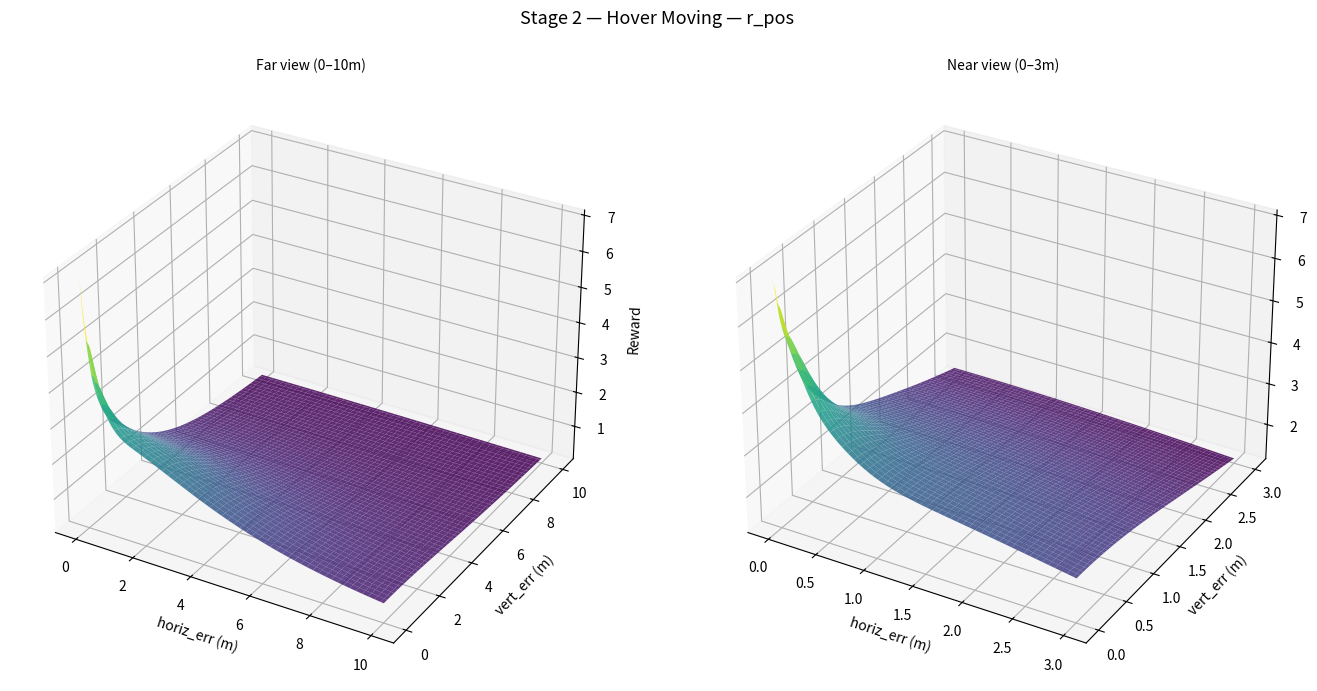
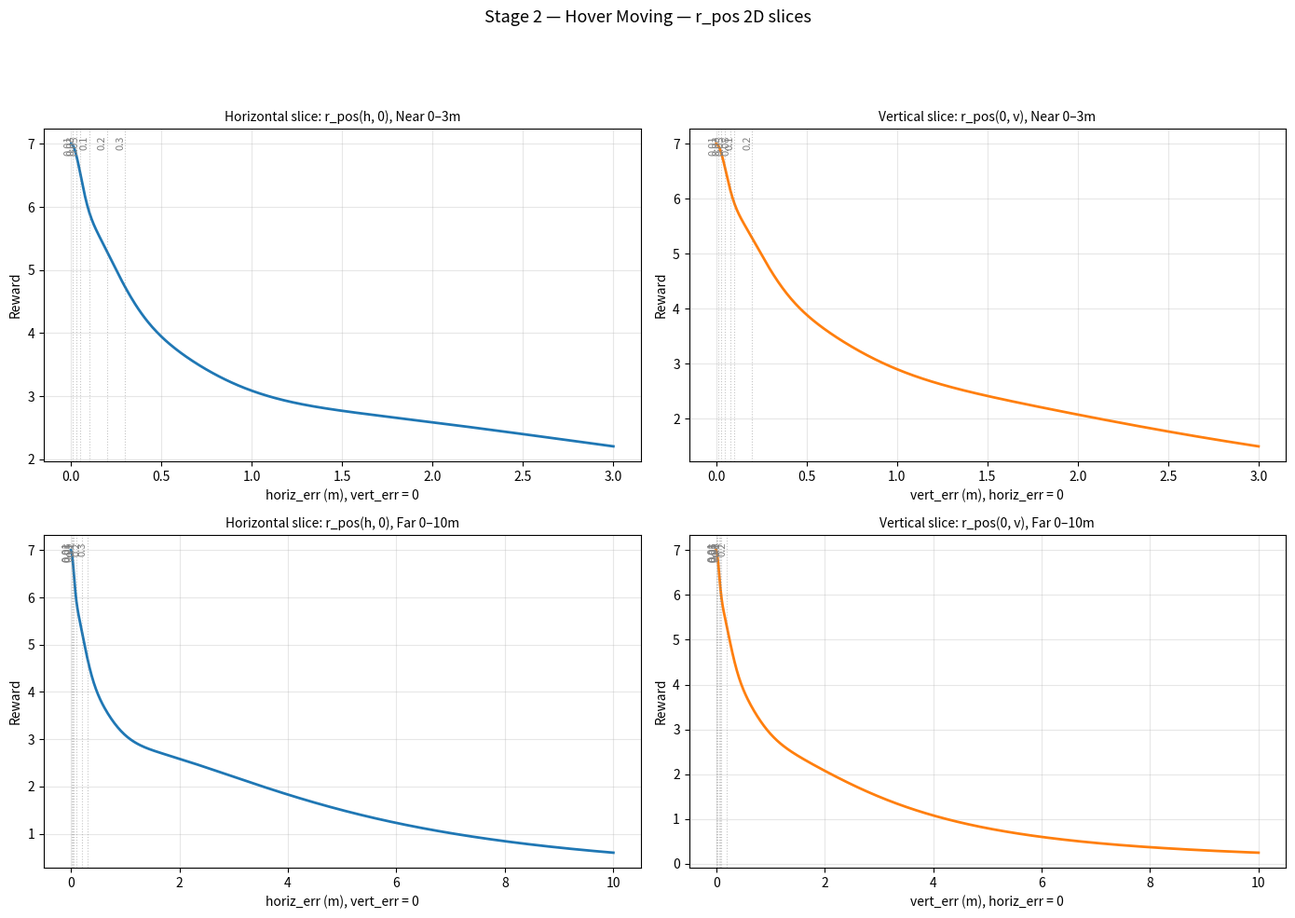

The script that saved these images, in order:
#!/usr/bin/env python3
# 功能：可视化课程一、二的位置相关奖励函数 3D 地形图和 2D 切片图。
"""
奖励函数可视化：位置奖励地形图和切片图。

修改脚本顶部的 STAGE / VIEW 配置即可选择显示内容。
3D 图支持鼠标拖拽旋转 + 滚轮缩放。
"""

import numpy as np
import matplotlib.pyplot as plt


# ══════════════════════════════════════════════════════════════════
# 配置
# ══════════════════════════════════════════════════════════════════

STAGE = 2          # 要显示的课程：0=全部, 1=课程一, 2=课程二
VIEW  = "both"     # 视图范围："far" / "near" / "both"


# ══════════════════════════════════════════════════════════════════
# 通用工具
# ══════════════════════════════════════════════════════════════════

def smoothstep(x):
    x = np.clip(x, 0.0, 1.0)
    return x * x * (3.0 - 2.0 * x)


def _on_scroll(event):
    """滚轮缩放回调：缩放坐标轴范围。"""
    ax = event.inaxes
    if ax is None:
        return
    scale = 0.9 if event.button == "up" else 1.1
    for getter, setter in [
        (ax.get_xlim3d, ax.set_xlim3d),
        (ax.get_ylim3d, ax.set_ylim3d),
        (ax.get_zlim3d, ax.set_zlim3d),
    ]:
        lo, hi = getter()
        mid = (lo + hi) / 2.0
        half = (hi - lo) / 2.0 * scale
        setter(mid - half, mid + half)
    event.canvas.draw_idle()


# ══════════════════════════════════════════════════════════════════
# Stage 1 — 参数 & 公式
# ══════════════════════════════════════════════════════════════════

# ── 位置奖励：高斯接近 ──
POS_XY_WEIGHT = 3.0           # XY 位置奖励权重
POS_XY_SIGMA  = 0.25          # XY 高斯 σ (m)
POS_Z_WEIGHT  = 3.5           # Z  位置奖励权重
POS_Z_SIGMA   = 0.20          # Z  高斯 σ (m)

# ── 速度门控 ──
VEL_GATE_XY_INNER = 0.25      # 全惩罚内阈值 (m)
VEL_GATE_XY_OUTER = 0.75      # 零惩罚外阈值 (m)
VEL_GATE_Z_INNER  = 0.20      # 全惩罚内阈值 (m)
VEL_GATE_Z_OUTER  = 0.60      # 零惩罚外阈值 (m)


def stage1_r_pos_xy(h, v):
    return POS_XY_WEIGHT * np.exp(-(h ** 2) / (2.0 * POS_XY_SIGMA ** 2))

def stage1_r_pos_z(h, v):
    return POS_Z_WEIGHT * np.exp(-(v ** 2) / (2.0 * POS_Z_SIGMA ** 2))

def stage1_r_pos_total(h, v):
    return stage1_r_pos_xy(h, v) + stage1_r_pos_z(h, v)

def stage1_vel_gate(h, v):
    g_xy = smoothstep(
        (VEL_GATE_XY_OUTER - h) / (VEL_GATE_XY_OUTER - VEL_GATE_XY_INNER)
    )
    g_z = smoothstep(
        (VEL_GATE_Z_OUTER - v) / (VEL_GATE_Z_OUTER - VEL_GATE_Z_INNER)
    )
    return g_xy * g_z


# ══════════════════════════════════════════════════════════════════
# Stage 2 — 参数 & 公式
# ══════════════════════════════════════════════════════════════════

# ── r_approach：反二次（长尾） ──
POS_APPROACH_WEIGHT   = 3.0   # 峰值权重
POS_APPROACH_SIGMA_XY = 5.0   # 水平半衰半径 (m)
POS_APPROACH_SIGMA_Z  = 3.0   # 垂直半衰半径 (m)

# ── r_precise：高斯（中距精度） ──
AGS_1_WEIGHT   = 1.5    # 近距精度权重
AGS_1_SIGMA_XY = 0.5    # 近距水平 σ (m)
AGS_1_SIGMA_Z  = 0.5    # 近距垂直 σ (m)

# ── r_peak：窄高斯（近距峰值） ──
AGS_2_WEIGHT   = 1.5       # 峰值权重
AGS_2_SIGMA_XY = 0.20      # 峰值水平 σ (m)
AGS_2_SIGMA_Z  = 0.20      # 峰值垂直 σ (m)

AGS_3_WEIGHT   = 1.0       # 峰值权重
AGS_3_SIGMA_XY = 0.05      # 峰值水平 σ (m)
AGS_3_SIGMA_Z  = 0.05      # 峰值垂直 σ (m)

# ── vel_match gate ──
VEL_MATCH_GATE_INNER = 0.10   # 全惩罚内阈值 (m)
VEL_MATCH_GATE_OUTER = 0.50   # 零惩罚外阈值 (m)

# 二元各向异性柯西加权函数模板
def r_anisotropic_cauchy(h, v, weight, sigma_xy, sigma_z):
    return weight / ( 1.0 + (h / sigma_xy) ** 2 + (v / sigma_z) ** 2 )

# 各向异性高斯函数模板
def r_anisotropic_gaussian(h, v, weight, sigma_xy, sigma_z):
    return weight * np.exp( -(h ** 2) / (2.0 * sigma_xy ** 2) - (v ** 2) / (2.0 * sigma_z ** 2))

def stage2_r_pos_total(h, v):
    return (r_anisotropic_cauchy(h, v, POS_APPROACH_WEIGHT, POS_APPROACH_SIGMA_XY, POS_APPROACH_SIGMA_Z)
            + r_anisotropic_gaussian(h, v, AGS_1_WEIGHT, AGS_1_SIGMA_XY, AGS_1_SIGMA_Z)
            + r_anisotropic_gaussian(h, v, AGS_2_WEIGHT, AGS_2_SIGMA_XY, AGS_2_SIGMA_Z)
            + r_anisotropic_gaussian(h, v, AGS_3_WEIGHT, AGS_3_SIGMA_XY, AGS_3_SIGMA_Z)
            )

def stage2_vel_match_gate(h):
    return smoothstep(
        (VEL_MATCH_GATE_OUTER - h)
        / (VEL_MATCH_GATE_OUTER - VEL_MATCH_GATE_INNER)
    )


# ══════════════════════════════════════════════════════════════════
# 课程注册表
# ══════════════════════════════════════════════════════════════════

STAGE_CONFIGS = {
    1: {
        "label": "Stage 1 — Hover Static",
        "func": stage1_r_pos_total,
        "cmap": "viridis",
        "near_range": 3.0,
        "far_range": 10.0,
    },
    2: {
        "label": "Stage 2 — Hover Moving",
        "func": stage2_r_pos_total,
        "cmap": "viridis",
        "near_range": 3.0,
        "far_range": 10.0,
        "horiz_marks": (0.01, 0.03, 0.05, 0.10, 0.20, 0.30),
        "vert_marks": (0.01, 0.03, 0.05, 0.08, 0.10, 0.20),
    },
}


# ══════════════════════════════════════════════════════════════════
# 绘图
# ══════════════════════════════════════════════════════════════════

GRID_RES = 100
SLICE_RES = 500


def plot_stage(config, view):
    """为指定课程生成 r_pos 3D 表面图（远距+近距子图）。"""
    views = []
    if view in ("far", "both"):
        views.append(("Far", config["far_range"]))
    if view in ("near", "both"):
        views.append(("Near", config["near_range"]))

    ncols = len(views)
    fig = plt.figure(figsize=(7 * ncols, 7))
    fig.suptitle(f'{config["label"]} — r_pos', fontsize=13)

    for col, (view_name, max_range) in enumerate(views):
        h = np.linspace(0, max_range, GRID_RES)
        v = np.linspace(0, max_range, GRID_RES)
        H, V = np.meshgrid(h, v)
        Z = config["func"](H, V)

        ax = fig.add_subplot(1, ncols, col + 1, projection="3d")
        ax.plot_surface(H, V, Z, cmap=config["cmap"], alpha=0.85, edgecolor="none")
        ax.set_xlabel("horiz_err (m)")
        ax.set_ylabel("vert_err (m)")
        ax.set_zlabel("Reward")
        ax.set_title(f"{view_name} view (0–{max_range:.0f}m)", fontsize=10)

    fig.tight_layout(rect=[0, 0, 1, 0.95])
    fig.canvas.mpl_connect("scroll_event", _on_scroll)


def _slice_views(config, view):
    """二维切片范围：both 同时显示近距和远距。"""
    if view == "near":
        return [("Near", config["near_range"])]
    if view == "far":
        return [("Far", config["far_range"])]
    return [
        ("Near", config["near_range"]),
        ("Far", config["far_range"]),
    ]


def _add_reference_lines(ax, marks):
    """为 Stage 2 切片图添加关键误差参考线。"""
    x_min, x_max = ax.get_xlim()
    for mark in marks:
        if x_min <= mark <= x_max:
            ax.axvline(mark, color="gray", linestyle=":", linewidth=0.8, alpha=0.45)
            ax.text(
                mark,
                0.98,
                f"{mark:g}",
                transform=ax.get_xaxis_transform(),
                rotation=90,
                ha="right",
                va="top",
                fontsize=8,
                color="gray",
            )


def plot_stage_slices(config, view):
    """绘制 r_pos(h, 0) 与 r_pos(0, v) 两张二维切片图。"""
    views = _slice_views(config, view)
    nrows = len(views)
    fig, axes = plt.subplots(nrows, 2, figsize=(14, 5 * nrows), squeeze=False)
    fig.suptitle(
        f'{config["label"]} — r_pos 2D slices',
        fontsize=13,
    )

    for row, (view_name, max_range) in enumerate(views):
        err = np.linspace(0.0, max_range, SLICE_RES)
        zeros = np.zeros_like(err)
        horiz_slice = config["func"](err, zeros)
        vert_slice = config["func"](zeros, err)

        ax_h = axes[row, 0]
        ax_h.plot(err, horiz_slice, color="tab:blue", linewidth=2.0)
        ax_h.set_xlabel("horiz_err (m), vert_err = 0")
        ax_h.set_ylabel("Reward")
        ax_h.set_title(
            f"Horizontal slice: r_pos(h, 0), {view_name} 0–{max_range:.0f}m",
            fontsize=10,
        )
        ax_h.grid(True, alpha=0.3)
        _add_reference_lines(ax_h, config.get("horiz_marks", ()))

        ax_v = axes[row, 1]
        ax_v.plot(err, vert_slice, color="tab:orange", linewidth=2.0)
        ax_v.set_xlabel("vert_err (m), horiz_err = 0")
        ax_v.set_ylabel("Reward")
        ax_v.set_title(
            f"Vertical slice: r_pos(0, v), {view_name} 0–{max_range:.0f}m",
            fontsize=10,
        )
        ax_v.grid(True, alpha=0.3)
        _add_reference_lines(ax_v, config.get("vert_marks", ()))

    fig.tight_layout(rect=[0, 0, 1, 0.92])


# ══════════════════════════════════════════════════════════════════
# 入口
# ══════════════════════════════════════════════════════════════════

def main():
    # 合法性检查
    valid_stages = set(STAGE_CONFIGS.keys()) | {0}
    if STAGE not in valid_stages:
        raise ValueError(f"STAGE={STAGE} 不合法，可选：{sorted(valid_stages)}")
    if VIEW not in ("far", "near", "both"):
        raise ValueError(f'VIEW="{VIEW}" 不合法，可选：far / near / both')

    stages = sorted(STAGE_CONFIGS.keys()) if STAGE == 0 else [STAGE]

    for sid in stages:
        print(f"Stage {sid}: {STAGE_CONFIGS[sid]['label']}")
        plot_stage(STAGE_CONFIGS[sid], VIEW)
        plot_stage_slices(STAGE_CONFIGS[sid], VIEW)

    try:
        plt.show()
    except KeyboardInterrupt:
        pass


if __name__ == "__main__":
    main()
